5-way image classification set "refined_rcnn" from GitHub (andrewsalim10/tugas_kel_pcdvk); label vocabulary: apple scab, apple black rot, apple cedar apple rust, apple healthy, apple healthy removed.

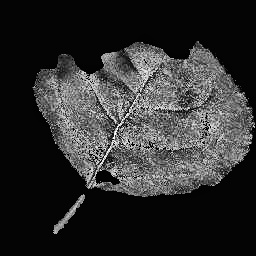
Label: apple black rot

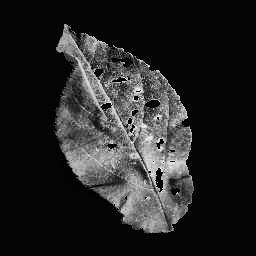
Label: apple cedar apple rust

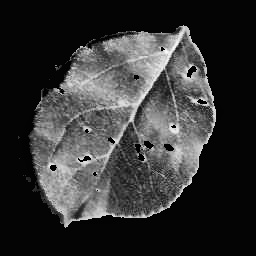
Label: apple cedar apple rust

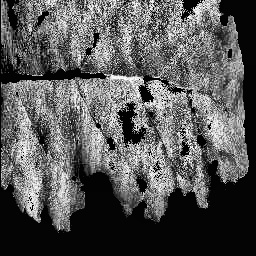
Label: apple scab

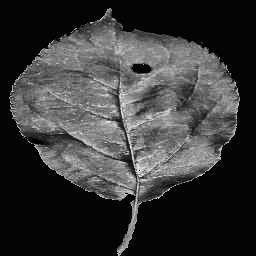
Label: apple black rot

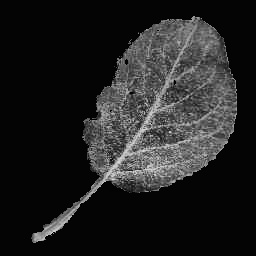
Label: apple healthy
